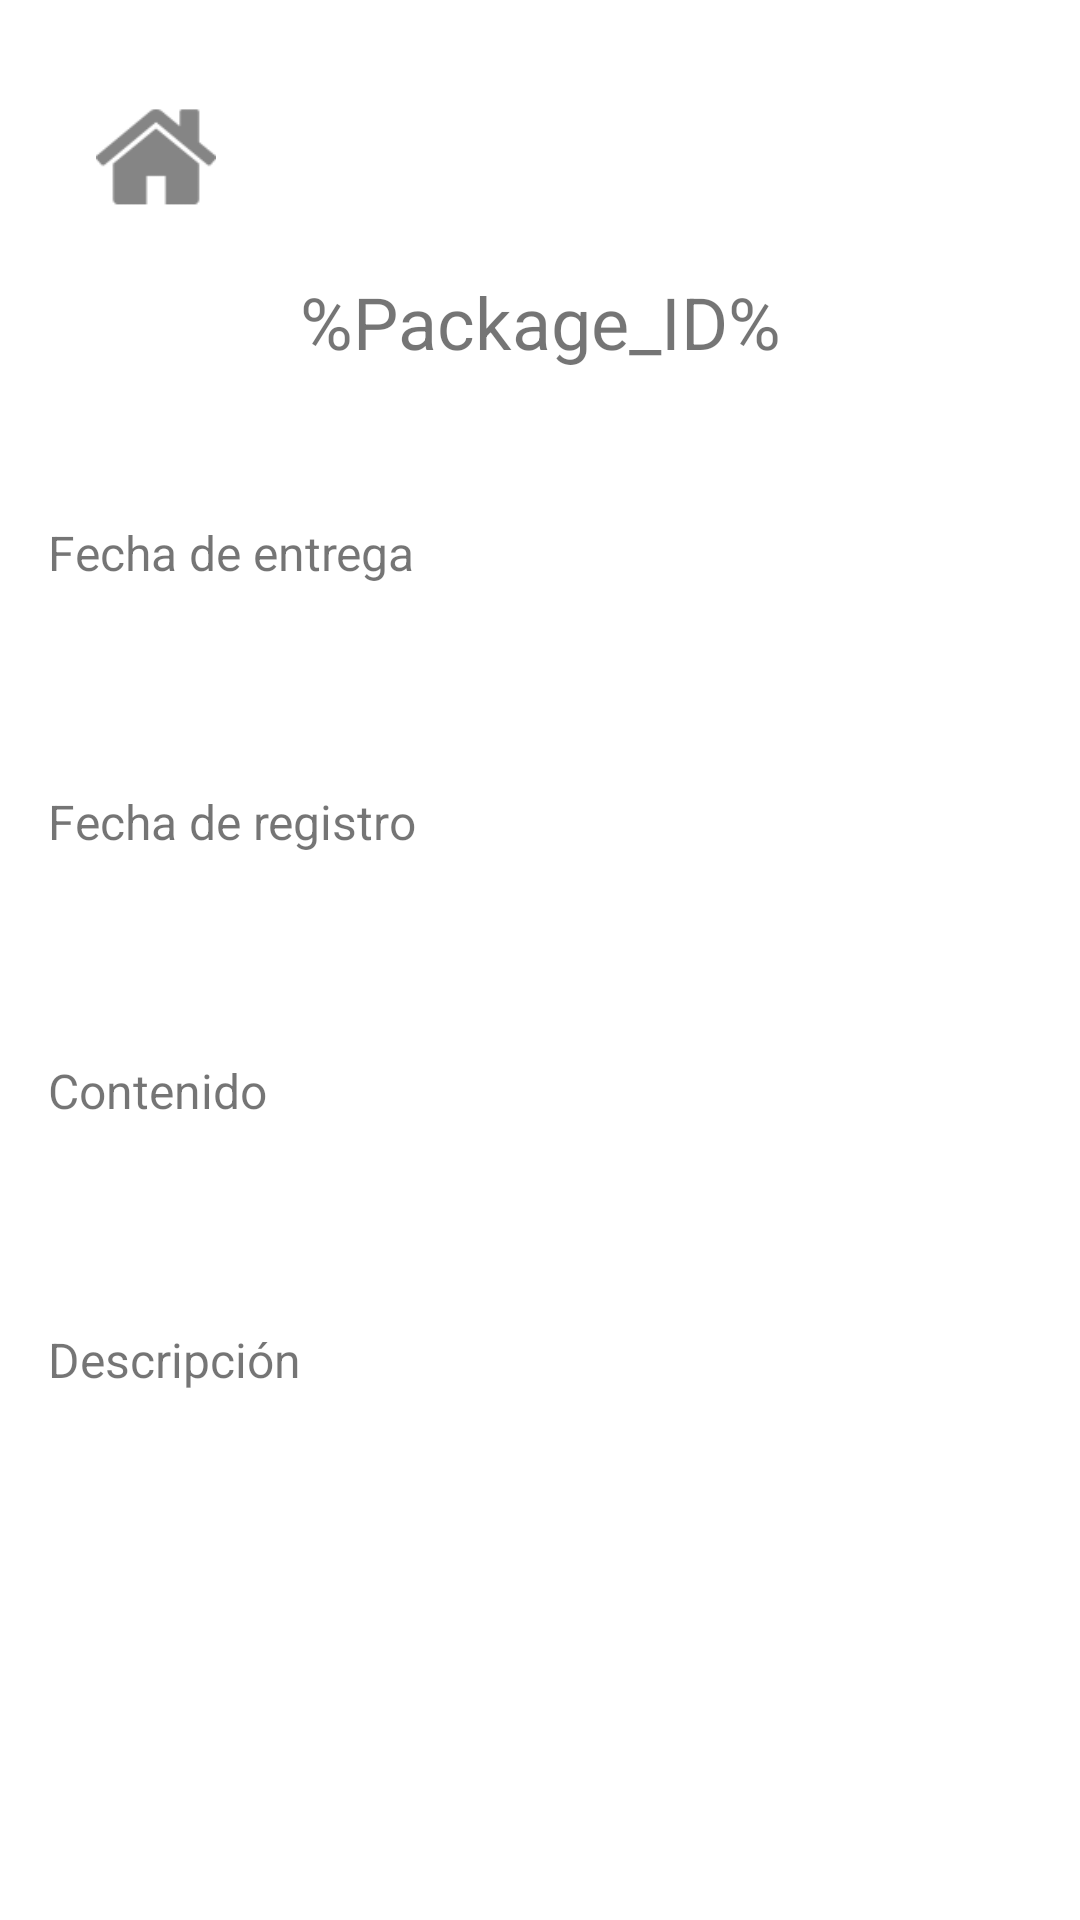

Produce the Android XML layout that renders to this screen, including the resource entries it uses.
<!-- AndroidManifest.xml: application theme Theme.PackageManager -->
<!-- res/layout/package_view.xml -->
<?xml version="1.0" encoding="utf-8"?>

<androidx.constraintlayout.widget.ConstraintLayout xmlns:android="http://schemas.android.com/apk/res/android"
    xmlns:app="http://schemas.android.com/apk/res-auto"
    xmlns:tools="http://schemas.android.com/tools"
    android:layout_width="match_parent"
    android:layout_height="match_parent"
    android:paddingStart="16dp"
    android:paddingTop="16dp"
    android:paddingEnd="16dp"
    android:paddingBottom="16dp">

    <ImageView
        android:id="@+id/home_button2"
        android:layout_width="40dp"
        android:layout_height="40dp"
        android:layout_marginStart="16dp"
        android:layout_marginTop="16dp"
        app:layout_constraintStart_toStartOf="parent"
        app:layout_constraintTop_toTopOf="parent"
        app:srcCompat="@drawable/home_icon" />

    <TextView
        android:id="@+id/package_id_data"
        android:layout_width="wrap_content"
        android:layout_height="wrap_content"
        android:layout_marginTop="75dp"
        android:layout_marginBottom="25dp"
        android:text="%Package_ID%"
        android:textSize="24sp"
        app:layout_constraintBottom_toTopOf="@+id/constraintLayout2"
        app:layout_constraintEnd_toEndOf="parent"
        app:layout_constraintStart_toStartOf="parent"
        app:layout_constraintTop_toTopOf="parent" />

    <androidx.constraintlayout.widget.ConstraintLayout
        android:id="@+id/constraintLayout2"
        android:layout_width="match_parent"
        android:layout_height="0dp"
        android:layout_marginTop="25dp"
        app:layout_constraintBottom_toBottomOf="parent"
        app:layout_constraintEnd_toEndOf="parent"
        app:layout_constraintStart_toStartOf="parent"
        app:layout_constraintTop_toBottomOf="@+id/package_id_data">

        <TextView
            android:id="@+id/delivery_date_text"
            android:layout_width="match_parent"
            android:layout_height="wrap_content"
            android:text="@string/view_package_delivery_date"
            android:textSize="16sp"
            app:layout_constraintEnd_toEndOf="parent"
            app:layout_constraintHorizontal_bias="0.0"
            app:layout_constraintStart_toStartOf="parent"
            app:layout_constraintTop_toTopOf="parent" />

        <TextView
            android:id="@+id/delivery_date_data"
            android:layout_width="match_parent"
            android:layout_height="48dp"
            app:layout_constraintEnd_toEndOf="parent"
            app:layout_constraintHorizontal_bias="0.0"
            app:layout_constraintStart_toStartOf="parent"
            app:layout_constraintTop_toBottomOf="@+id/delivery_date_text"
            tools:ignore="SpeakableTextPresentCheck" />

        <TextView
            android:id="@+id/creation_date_text"
            android:layout_width="match_parent"
            android:layout_height="wrap_content"
            android:layout_marginTop="20dp"
            android:text="@string/view_package_registration_date"
            android:textSize="16sp"
            app:layout_constraintEnd_toEndOf="parent"
            app:layout_constraintHorizontal_bias="0.498"
            app:layout_constraintStart_toStartOf="parent"
            app:layout_constraintTop_toBottomOf="@+id/delivery_date_data" />

        <TextView
            android:id="@+id/creation_date_data"
            android:layout_width="match_parent"
            android:layout_height="48dp"
            app:layout_constraintEnd_toEndOf="parent"
            app:layout_constraintStart_toStartOf="parent"
            app:layout_constraintTop_toBottomOf="@+id/creation_date_text"
            tools:ignore="SpeakableTextPresentCheck" />

        <TextView
            android:id="@+id/content_text"
            android:layout_width="match_parent"
            android:layout_height="wrap_content"
            android:layout_marginTop="20dp"
            android:text="@string/add_package_content"
            android:textSize="16sp"
            app:layout_constraintEnd_toEndOf="parent"
            app:layout_constraintHorizontal_bias="0.498"
            app:layout_constraintStart_toStartOf="parent"
            app:layout_constraintTop_toBottomOf="@+id/creation_date_data" />

        <TextView
            android:id="@+id/content_data"
            android:layout_width="match_parent"
            android:layout_height="48dp"
            app:layout_constraintEnd_toEndOf="parent"
            app:layout_constraintStart_toStartOf="parent"
            app:layout_constraintTop_toBottomOf="@+id/content_text"
            tools:ignore="SpeakableTextPresentCheck" />

        <TextView
            android:id="@+id/desciption_text"
            android:layout_width="match_parent"
            android:layout_height="wrap_content"
            android:layout_marginTop="20dp"
            android:text="@string/add_package_description"
            android:textSize="16sp"
            app:layout_constraintEnd_toEndOf="parent"
            app:layout_constraintHorizontal_bias="0.498"
            app:layout_constraintStart_toStartOf="parent"
            app:layout_constraintTop_toBottomOf="@+id/content_data" />

        <TextView
            android:id="@+id/desciption_data"
            android:layout_width="match_parent"
            android:layout_height="0dp"
            app:layout_constraintBottom_toBottomOf="parent"
            app:layout_constraintEnd_toEndOf="parent"
            app:layout_constraintStart_toStartOf="parent"
            app:layout_constraintTop_toBottomOf="@+id/desciption_text"
            tools:ignore="SpeakableTextPresentCheck" />

    </androidx.constraintlayout.widget.ConstraintLayout>

</androidx.constraintlayout.widget.ConstraintLayout>
<!-- resources referenced by this layout -->
<resources>
  <!-- drawable home_icon: png bitmap (drawable-hdpi, 696 bytes) -->
  <string name="add_package_content">Contenido</string>
  <string name="add_package_description">Descripción</string>
  <string name="view_package_delivery_date">Fecha de entrega</string>
  <string name="view_package_registration_date">Fecha de registro</string>
  <style name="Theme.PackageManager" parent="Theme.MaterialComponents.DayNight.DarkActionBar">
          
          <item name="colorPrimary">@color/purple_500</item>
          <item name="colorPrimaryVariant">@color/purple_700</item>
          <item name="colorOnPrimary">@color/white</item>
          
          <item name="colorSecondary">@color/teal_200</item>
          <item name="colorSecondaryVariant">@color/teal_700</item>
          <item name="colorOnSecondary">@color/black</item>
          
          <item name="android:statusBarColor">?attr/colorPrimaryVariant</item>
          
      </style>
  <!-- not gathered from this repository: default colours our renderer supplied (Android Studio template values) -->
  <color name="purple_500">#FF6200EE</color>
  <color name="purple_700">#FF3700B3</color>
  <color name="teal_200">#FF03DAC5</color>
  <color name="teal_700">#FF018786</color>
  <color name="black">#FF000000</color>
  <color name="white">#FFFFFFFF</color>
</resources>
